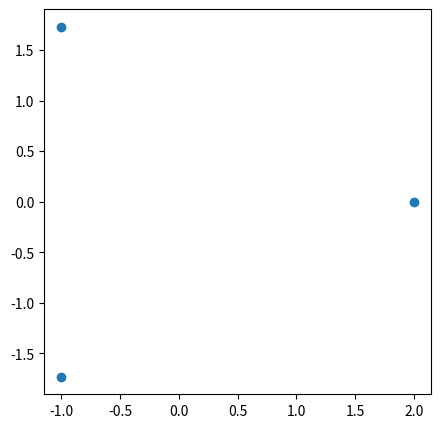

Write Python code to recreate this figure.

#%%
import numpy as np
import matplotlib.pyplot as plt

r = 2.0
pi2 = 2.0 * np.pi
phis = np.array([0.0, pi2/3.0, 2.0*pi2/3.0])
print(phis)

x = r * np.cos(phis)
y = r * np.sin(phis)

fig, ax = plt.subplots(1, 1, figsize=(5, 5))
ax.scatter(x=x, y=y)
plt.show()

print(x)
print(y)



